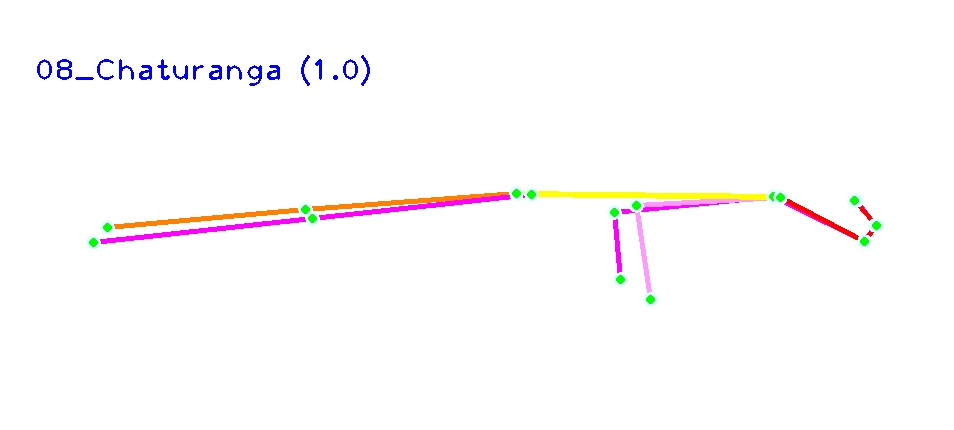

The file beside this chart, header and first rows:
0	1	2
0.9065	0.5605	0.6492
0.9175	0.5234	0.6242
0.9184	0.5245	0.5826
0.8975	0.467	0.7589
0.8955	0.4654	0.7647
0.8104	0.4575	0.3833
0.8182	0.4603	0.5816
0.6442	0.4953	0.5986
0.667	0.478	0.7176
0.6506	0.6505	0.8325
0.6813	0.6959	0.8257
0.5419	0.4493	0.8701
0.5573	0.4519	0.8419
0.3203	0.4864	0.7446
0.3279	0.5088	0.9269
0.1124	0.5283	0.8495
0.09844	0.563	0.8655
